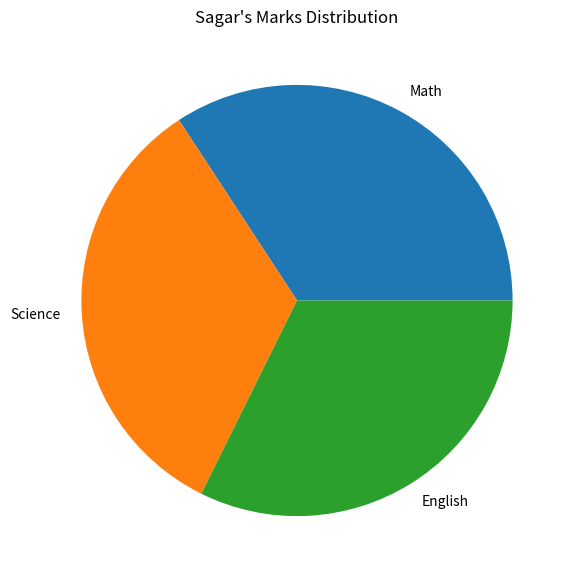

Write the Python code that produced this figure.
'''
Plot a pie chart of subject marks for Sagar
'''
import pandas as pd 
import matplotlib.pyplot as plt

data = {
    'Name':['Amit','Sagar','Pooja'],
    'Math': [85,90,78],
    'Science':[92,88,80],
    'English':[75,85,82]
}

df = pd.DataFrame(data)

print(df)


#subjects = df['Math','Science','English']
Marks = df[df['Name']=='Sagar'][['Math','Science','English']].values.flatten()  #flatten - Convert 2D into 1D
subjects= ['Math','Science','English']

fig=plt.figure(figsize=(10,7))
plt.pie(Marks,labels=subjects)
plt.title("Sagar's Marks Distribution")
plt.show()


